Run: headless pygame with SDL's dummy video driver; simulated clock (each Clock.tick advances the game by its frame time, no real sleeping); random seed 0; keys injected as events and as key.get_pressed() state; no mouse input.
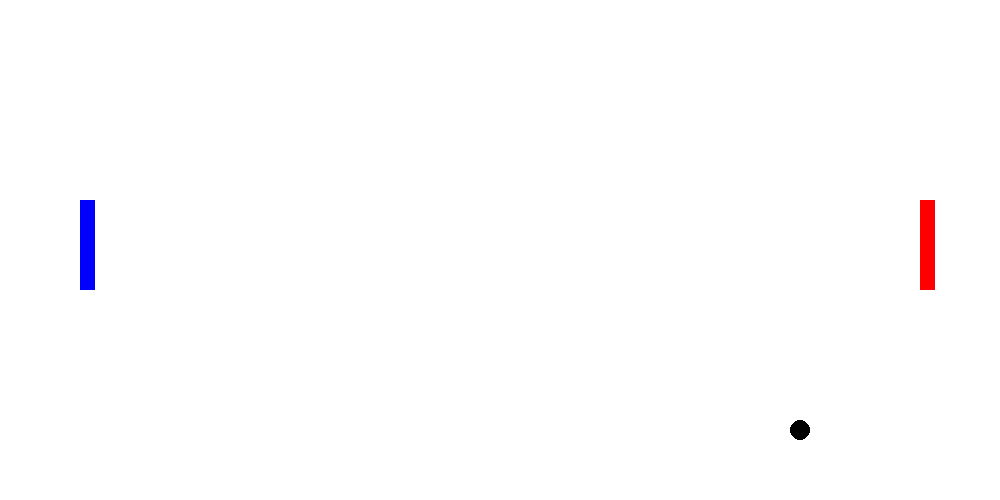
Frame 1 of 4 · flips 1–60 · no input
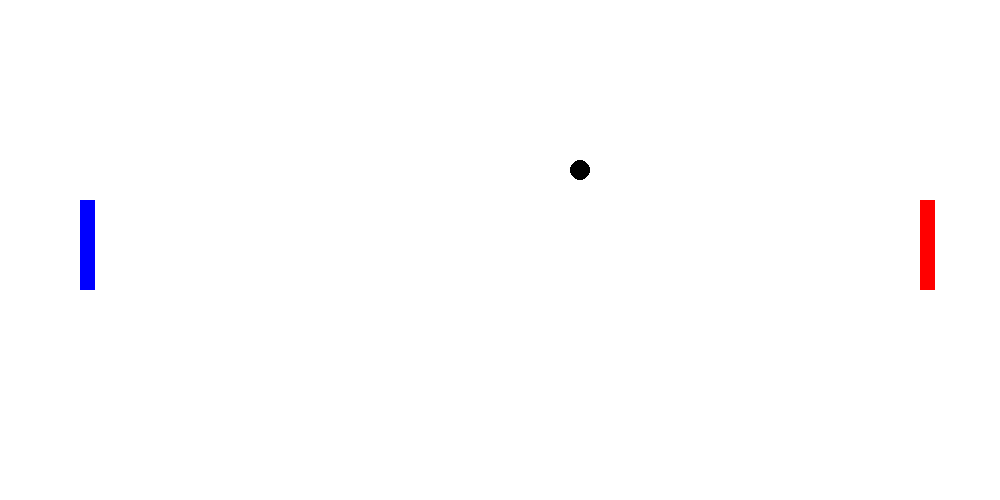
Frame 2 of 4 · flips 61–180 · tapped SPACE, RETURN · held RIGHT (→), D
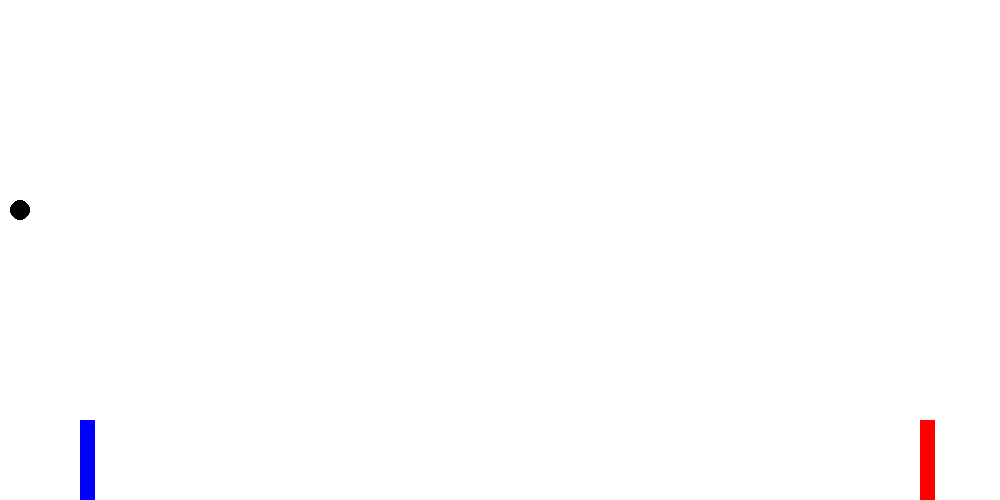
Frame 3 of 4 · flips 181–300 · held DOWN (↓), S
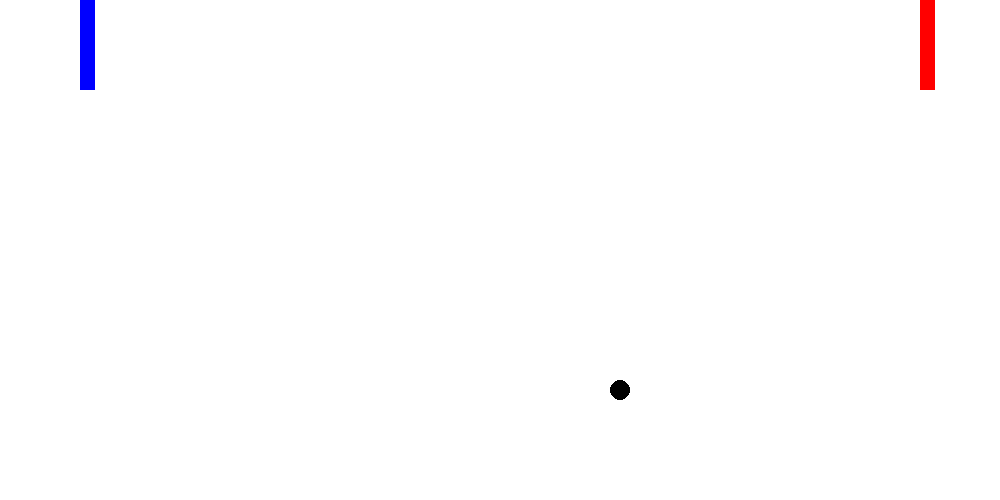
Frame 4 of 4 · flips 301–420 · held LEFT (←), A, UP (↑), W

The pygame program that drew these frames:

# Imports
import pygame
import random
import random
import sys

# General code
pygame.display.set_caption("BadPong")
clock = pygame.time.Clock()
screen_width = 1000
screen_height = 500

pygame.init()

# Variables
screen = pygame.display.set_mode((screen_width, screen_height))
gametime=0
redsize = 15
bluesize = 15
ballwidth = 10
ballradius = 10
redsquare = pygame.Rect(920, 200, redsize, redsize * 6)
bluesquare = pygame.Rect(80, 200, bluesize, bluesize * 6)
ball = pygame.Rect(screen_width // 2, screen_height // 2, ballwidth, ballradius)
ball_speed_x = 5 
ball_speed_y = 5 
RED = (255, 0, 0)
BLUE = (0, 0, 255)
BLACK = (0, 0, 0)

# Main loop
running = True
while running:
    for event in pygame.event.get():
        if event.type == pygame.QUIT:
            running = False

    key = pygame.key.get_pressed()
    if key[pygame.K_w]:
        if bluesquare.y - 5 >= 0:
            bluesquare.y -= 5
    if key[pygame.K_s]:
        if bluesquare.y + 5 <= screen_height - 80:
            bluesquare.y += 5
    if key[pygame.K_UP]:
        if redsquare.y - 5 >= 0:
            redsquare.y -= 5
    if key[pygame.K_DOWN]:
        if redsquare.y + 5 <= screen_height - 80:
            redsquare.y += 5

    # Update ball position
    ball.x += ball_speed_x
    ball.y += ball_speed_y

    # Check for collisions with walls
    if ball.top <= 0 or ball.bottom >= screen_height:
        ball_speed_y = -ball_speed_y
    if ball.left <= 0 or ball.right >= screen_width:
        ball_speed_x = -ball_speed_x

    # Check for collisions with paddles
    if ball.colliderect(bluesquare) or ball.colliderect(redsquare):
        ball_speed_x = -ball_speed_x
        ball_speed_x += random.randint(-1,2)
        if ballradius > 3 and ballwidth > 3:
            ballradius -= 1
            ballwidth -= 1

    screen.fill("#ffffff")
    pygame.draw.rect(screen, RED, redsquare)
    pygame.draw.rect(screen, BLUE, bluesquare)
    pygame.draw.circle(screen, (BLACK), (ball.x, ball.y), ballwidth, ballradius)

    pygame.display.update()
    clock.tick(60)
